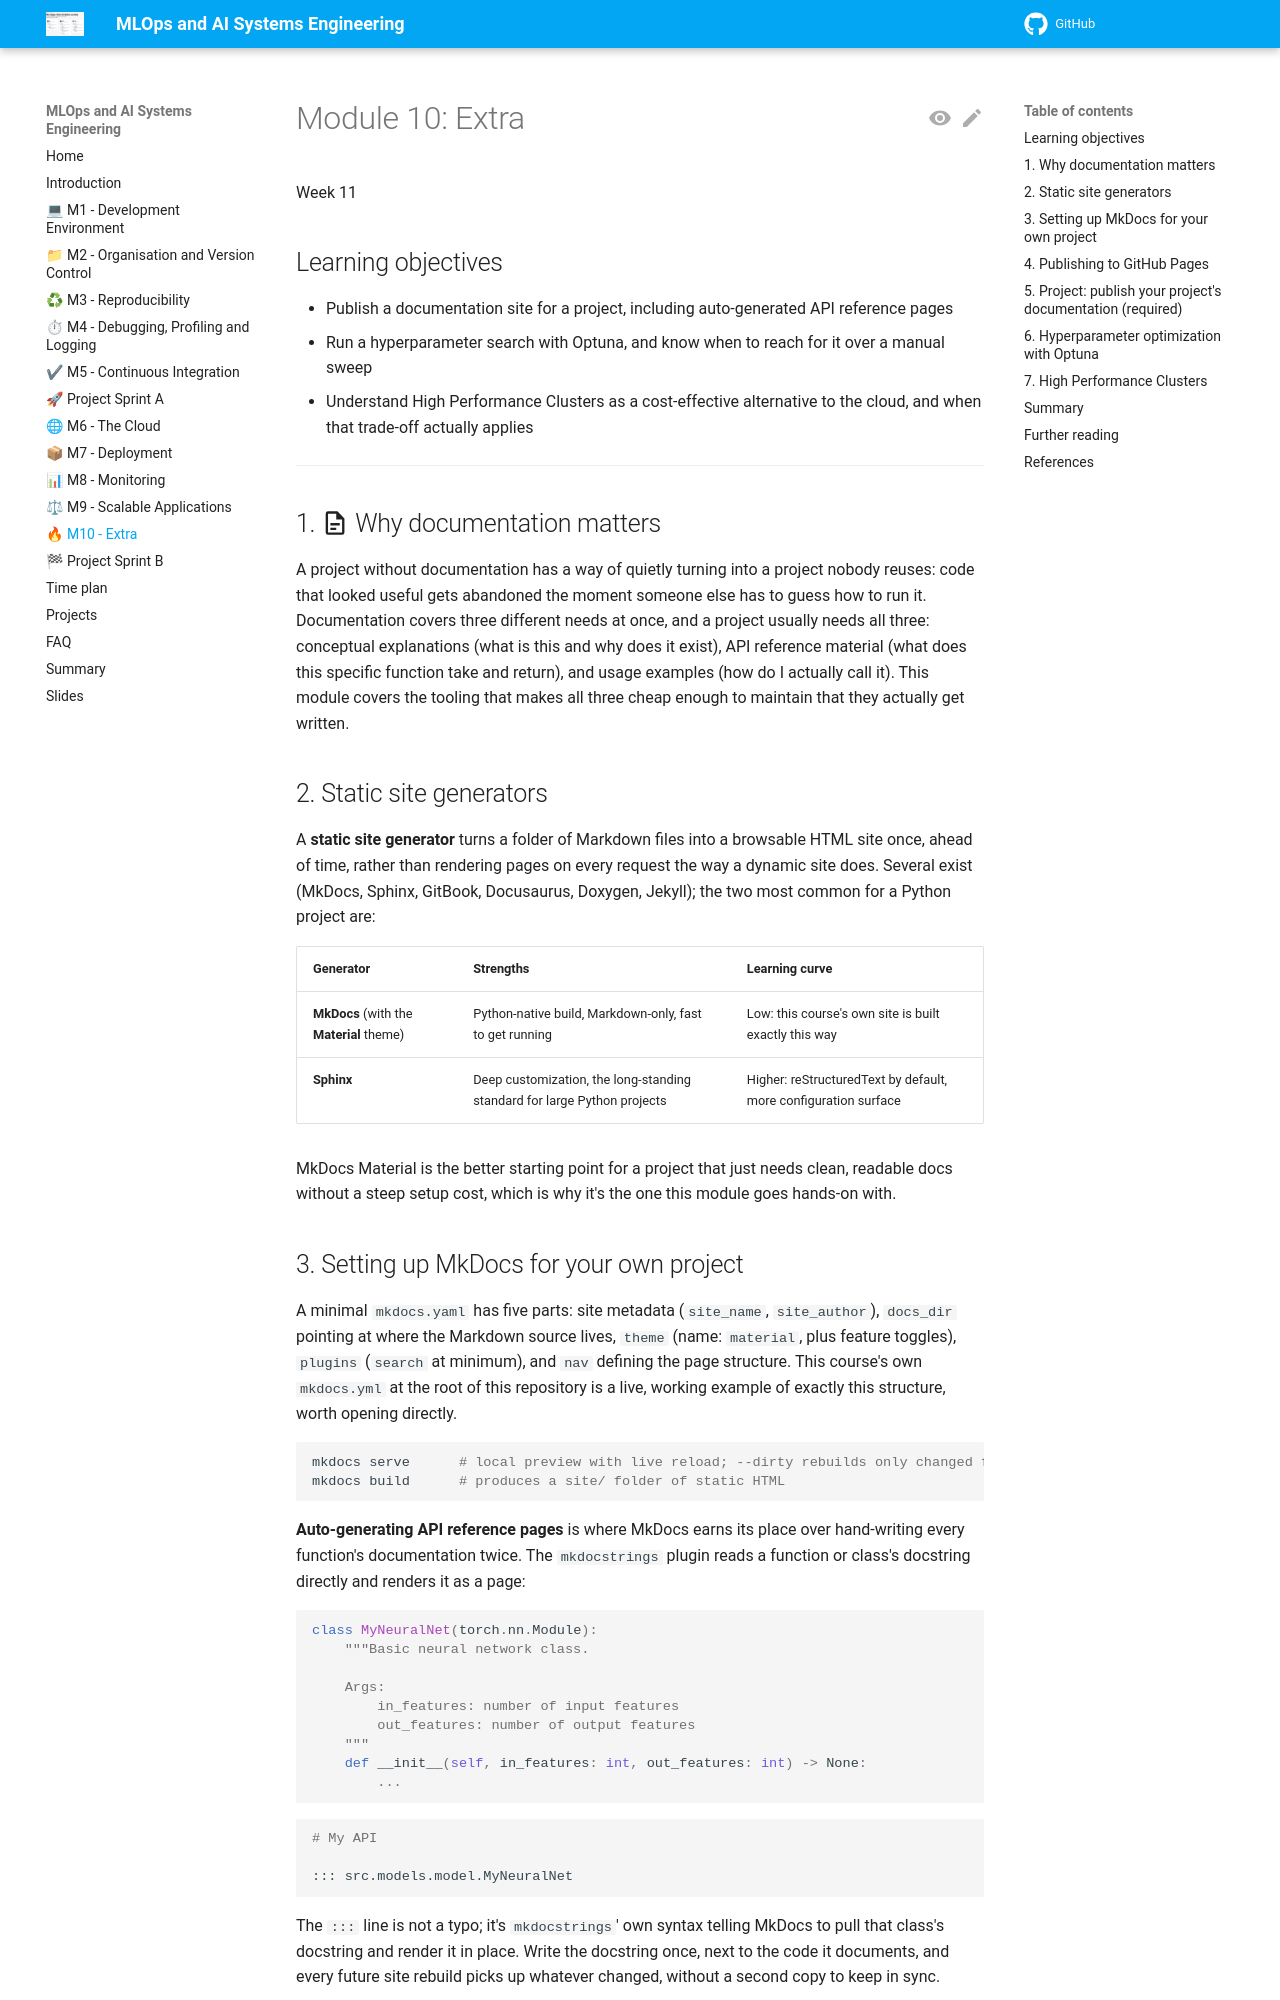

repository: aligunesgit/MlOps · page: m10_extra/index.html · generator: mkdocs

# Module 10: Extra

Week 11

## Learning objectives

* Publish a documentation site for a project, including auto-generated API reference pages
* Run a hyperparameter search with Optuna, and know when to reach for it over a manual sweep
* Understand High Performance Clusters as a cost-effective alternative to the cloud, and when that
  trade-off actually applies

---

## 1. :material-file-document-outline: Why documentation matters

A project without documentation has a way of quietly turning into a project nobody reuses: code that
looked useful gets abandoned the moment someone else has to guess how to run it. Documentation covers
three different needs at once, and a project usually needs all three: conceptual explanations (what is
this and why does it exist), API reference material (what does this specific function take and
return), and usage examples (how do I actually call it). This module covers the tooling that makes all
three cheap enough to maintain that they actually get written.

## 2. Static site generators

A **static site generator** turns a folder of Markdown files into a browsable HTML site once, ahead of
time, rather than rendering pages on every request the way a dynamic site does. Several exist (MkDocs,
Sphinx, GitBook, Docusaurus, Doxygen, Jekyll); the two most common for a Python project are:

| Generator | Strengths | Learning curve |
|---|---|---|
| **MkDocs** (with the **Material** theme) | Python-native build, Markdown-only, fast to get running | Low: this course's own site is built exactly this way |
| **Sphinx** | Deep customization, the long-standing standard for large Python projects | Higher: reStructuredText by default, more configuration surface |

MkDocs Material is the better starting point for a project that just needs clean, readable docs without
a steep setup cost, which is why it's the one this module goes hands-on with.

## 3. Setting up MkDocs for your own project

A minimal `mkdocs.yaml` has five parts: site metadata (`site_name`, `site_author`), `docs_dir` pointing
at where the Markdown source lives, `theme` (name: `material`, plus feature toggles), `plugins`
(`search` at minimum), and `nav` defining the page structure. This course's own `mkdocs.yml` at the root
of this repository is a live, working example of exactly this structure, worth opening directly.

```bash
mkdocs serve      # local preview with live reload; --dirty rebuilds only changed files
mkdocs build      # produces a site/ folder of static HTML
```

**Auto-generating API reference pages** is where MkDocs earns its place over hand-writing every
function's documentation twice. The `mkdocstrings` plugin reads a function or class's docstring
directly and renders it as a page:

```python
class MyNeuralNet(torch.nn.Module):
    """Basic neural network class.

    Args:
        in_features: number of input features
        out_features: number of output features
    """
    def __init__(self, in_features: int, out_features: int) -> None:
        ...
```

```markdown
# My API

::: src.models.model.MyNeuralNet
```

The `:::` line is not a typo; it's `mkdocstrings`' own syntax telling MkDocs to pull that class's
docstring and render it in place. Write the docstring once, next to the code it documents, and every
future site rebuild picks up whatever changed, without a second copy to keep in sync.
